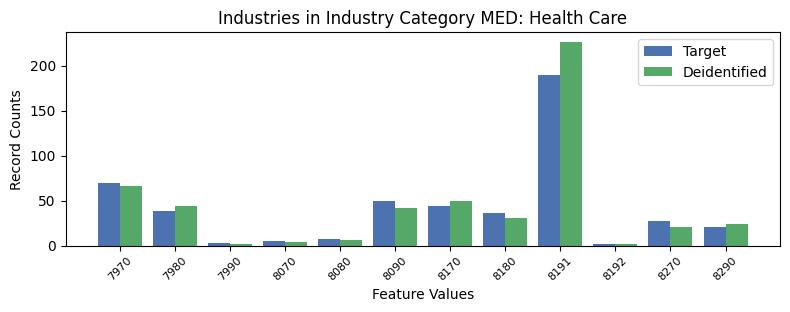

The data file committed next to this chart (first rows):
, INDP, count_target, count_deidentified
5, 7970, 70, 66
8, 7980, 38, 44
4, 7990, 3, 2
11, 8070, 5, 4
10, 8080, 7, 6
2, 8090, 50, 42
0, 8170, 44, 49
3, 8180, 36, 31
1, 8191, 190, 226
9, 8192, 2, 2
6, 8270, 27, 21
7, 8290, 21, 24
